Labelled photos from "datasets", an image-classification folder in MagnusHutters/EmbeddedProject. The possible labels are: bolt, screw, screw bolt.

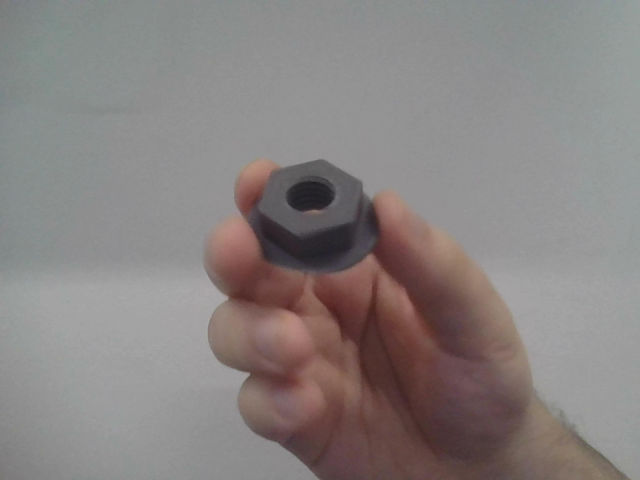
Label: bolt

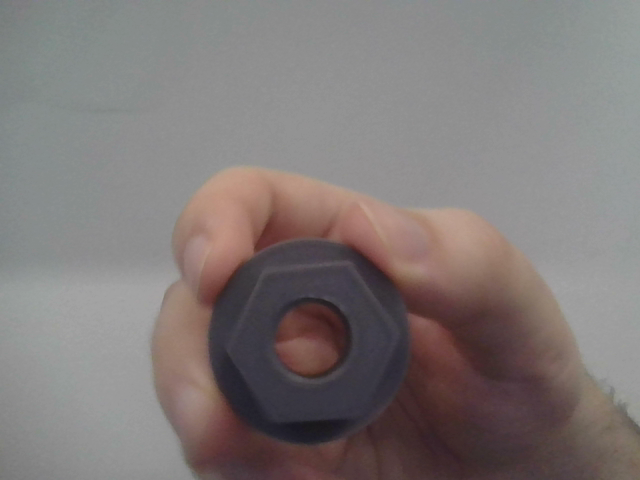
Label: bolt

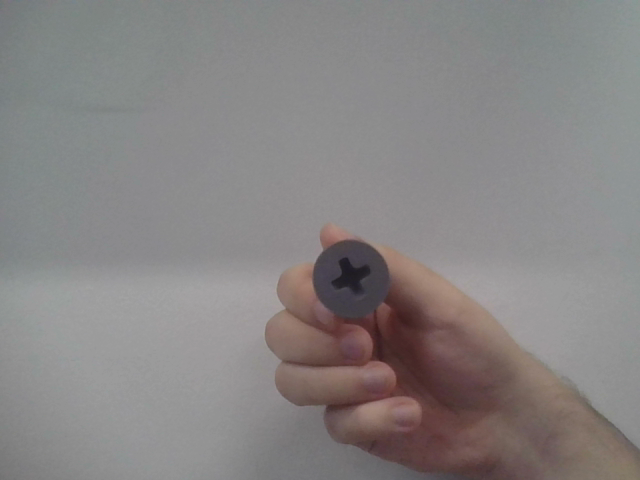
Label: screw

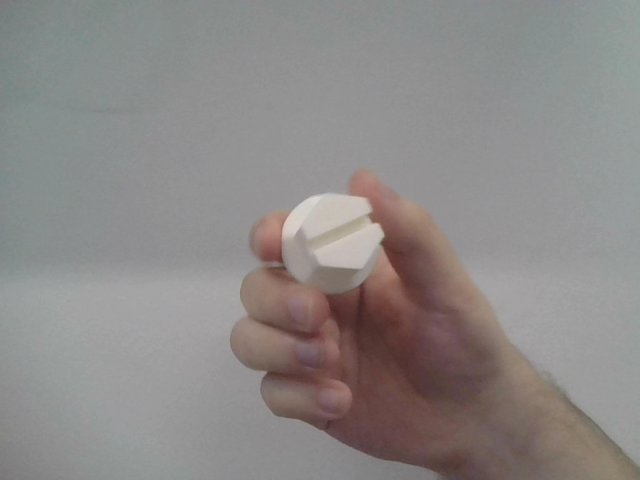
Label: screw bolt

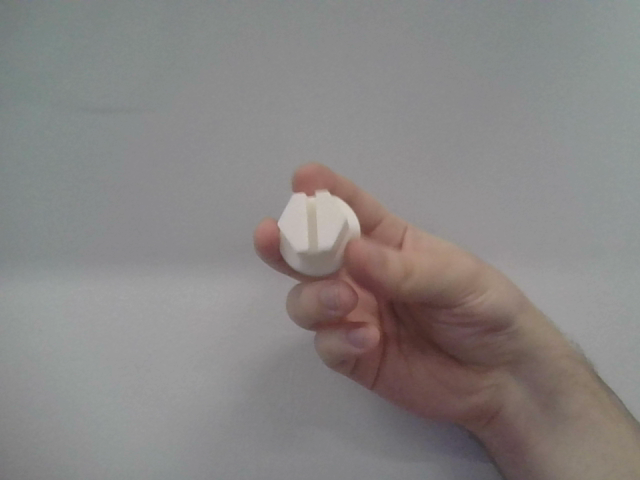
Label: screw bolt

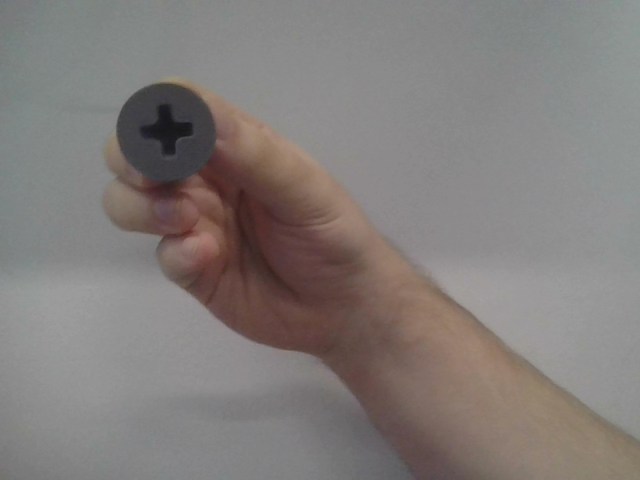
Label: screw
